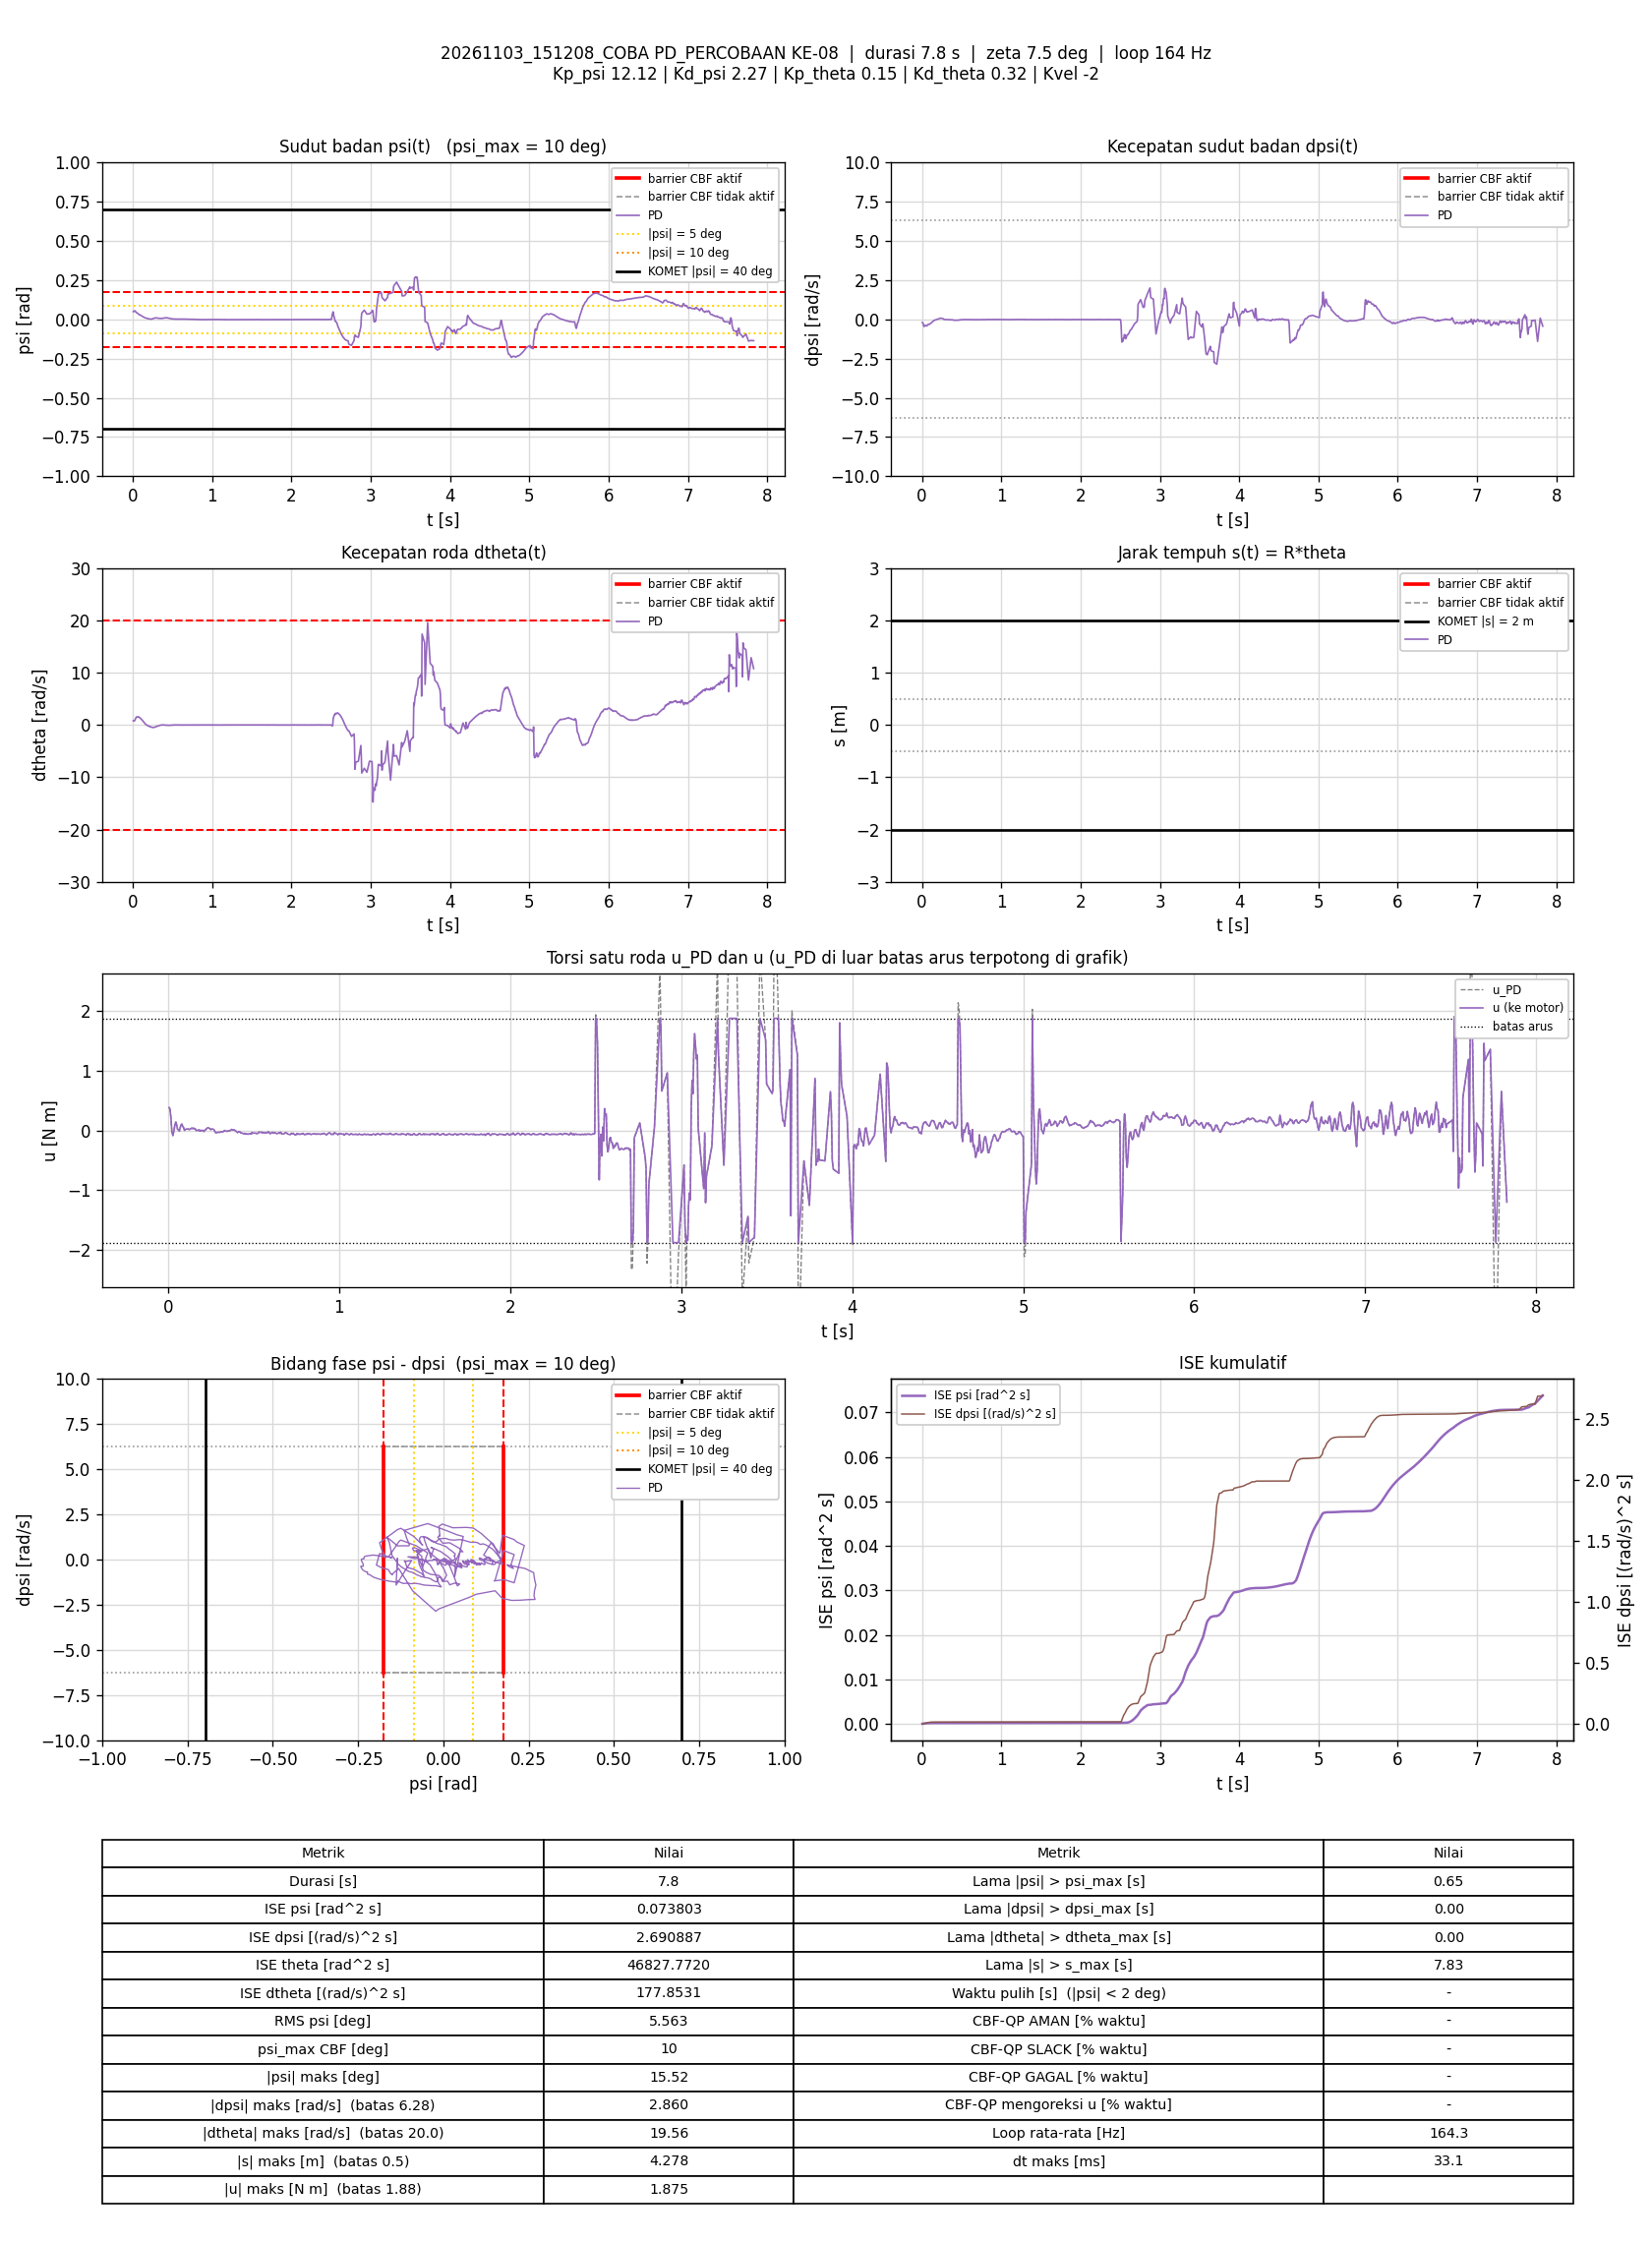

Data behind this chart, as committed beside it:
t_s, theta_rad, dtheta_rad_s, psi_rad, dpsi_rad_s, error_theta, error_dtheta, error_psi, error_dpsi, u_PD_Nm, u_Nm, status_cbf, dorong_N, ISE_theta, ISE_dtheta, ISE_psi, ISE_dpsi, Kp_psi, Kd_psi, Kp_theta, Kd_theta, Kvel, Alpha_1, Alpha_2
0.005804, 77.01, 0.7837, 0.04877, -0.2015, -77.01, -0.7837, -0.04877, 0.2015, 0.3845, 0.3845, -, 0, 34.42, 0.003565, 1.3805998e-05, 0.0002356, 12.12, 2.27, 0.15, 0.32, -2, 7.42, 8.45
0.01078, 77.02, 0.8115, 0.04812, -0.2156, -77.02, -0.8115, -0.04812, 0.2156, 0.3535, 0.3535, -, 0, 63.95, 0.006843, 2.5331683e-05, 0.000467, 12.12, 2.27, 0.15, 0.32, -2, 7.42, 8.45
0.01679, 77.03, 0.7583, 0.05256, -0.3007, -77.03, -0.7583, -0.05256, 0.3007, 0.1971, 0.1971, -, 0, 99.6, 0.0103, 4.1930958e-05, 0.00101, 12.12, 2.27, 0.15, 0.32, -2, 7.42, 8.45
0.02184, 77.04, 0.7779, 0.0538, -0.4089, -77.04, -0.7779, -0.0538, 0.4089, -0.02721, -0.02721, -, 0, 129.6, 0.01335, 5.6551814e-05, 0.001855, 12.12, 2.27, 0.15, 0.32, -2, 7.42, 8.45
0.02767, 77.05, 0.9604, 0.05406, -0.4611, -77.05, -0.9604, -0.05406, 0.4611, -0.08427, -0.08427, -, 0, 164.2, 0.01873, 7.3574379e-05, 0.003093, 12.12, 2.27, 0.15, 0.32, -2, 7.42, 8.45
0.03467, 77.06, 1.181, 0.04891, -0.4252, -77.06, -1.181, -0.04891, 0.4252, 0.005631, 0.005631, -, 0, 205.7, 0.02849, 9.0323742e-05, 0.004359, 12.12, 2.27, 0.15, 0.32, -2, 7.42, 8.45
0.03976, 77.07, 1.383, 0.045, -0.3895, -77.07, -1.383, -0.045, 0.3895, 0.1037, 0.1037, -, 0, 236, 0.03823, 0.0001006, 0.005132, 12.12, 2.27, 0.15, 0.32, -2, 7.42, 8.45
0.04476, 77.08, 1.505, 0.04265, -0.3779, -77.08, -1.505, -0.04265, 0.3779, 0.1407, 0.1407, -, 0, 265.7, 0.04955, 0.0001097, 0.005845, 12.12, 2.27, 0.15, 0.32, -2, 7.42, 8.45
0.04975, 77.09, 1.518, 0.04178, -0.3949, -77.09, -1.518, -0.04178, 0.3949, 0.09556, 0.09556, -, 0, 295.4, 0.06105, 0.0001184, 0.006624, 12.12, 2.27, 0.15, 0.32, -2, 7.42, 8.45
0.05485, 77.1, 1.496, 0.0404, -0.4177, -77.1, -1.496, -0.0404, 0.4177, 0.02025, 0.02025, -, 0, 325.6, 0.07245, 0.0001268, 0.007513, 12.12, 2.27, 0.15, 0.32, -2, 7.42, 8.45
0.06065, 77.11, 1.554, 0.03879, -0.4201, -77.11, -1.554, -0.03879, 0.4201, 0.01365, 0.01365, -, 0, 360.1, 0.08646, 0.0001355, 0.008537, 12.12, 2.27, 0.15, 0.32, -2, 7.42, 8.45
0.06575, 77.11, 1.527, 0.03524, -0.408, -77.11, -1.527, -0.03524, 0.408, -0.01037, -0.01037, -, 0, 390.4, 0.09835, 0.0001418, 0.009386, 12.12, 2.27, 0.15, 0.32, -2, 7.42, 8.45
0.07075, 77.12, 1.554, 0.03286, -0.372, -77.12, -1.554, -0.03286, 0.372, 0.05094, 0.05094, -, 0, 420.2, 0.1104, 0.0001472, 0.01008, 12.12, 2.27, 0.15, 0.32, -2, 7.42, 8.45
0.07575, 77.13, 1.515, 0.03056, -0.3358, -77.13, -1.515, -0.03056, 0.3358, 0.09303, 0.09303, -, 0, 449.9, 0.1219, 0.0001519, 0.01064, 12.12, 2.27, 0.15, 0.32, -2, 7.42, 8.45
0.08075, 77.13, 1.454, 0.02932, -0.3144, -77.13, -1.454, -0.02932, 0.3144, 0.1069, 0.1069, -, 0, 479.7, 0.1325, 0.0001562, 0.01114, 12.12, 2.27, 0.15, 0.32, -2, 7.42, 8.45
0.08576, 77.14, 1.384, 0.02869, -0.3179, -77.14, -1.384, -0.02869, 0.3179, 0.06904, 0.06904, -, 0, 509.5, 0.1421, 0.0001603, 0.01164, 12.12, 2.27, 0.15, 0.32, -2, 7.42, 8.45
0.09076, 77.15, 1.359, 0.02806, -0.3208, -77.15, -1.359, -0.02806, 0.3208, 0.04671, 0.04671, -, 0, 539.2, 0.1513, 0.0001642, 0.01216, 12.12, 2.27, 0.15, 0.32, -2, 7.42, 8.45
0.09575, 77.15, 1.239, 0.02663, -0.3159, -77.15, -1.239, -0.02663, 0.3159, 0.002089, 0.002089, -, 0, 568.9, 0.159, 0.0001678, 0.01265, 12.12, 2.27, 0.15, 0.32, -2, 7.42, 8.45
0.1007, 77.15, 1.188, 0.0249, -0.2938, -77.15, -1.188, -0.0249, 0.2938, 0.01508, 0.01508, -, 0, 598.7, 0.166, 0.0001709, 0.01309, 12.12, 2.27, 0.15, 0.32, -2, 7.42, 8.45
0.1057, 77.16, 1.122, 0.02313, -0.2707, -77.16, -1.122, -0.02313, 0.2707, 0.02473, 0.02473, -, 0, 628.4, 0.1723, 0.0001736, 0.01345, 12.12, 2.27, 0.15, 0.32, -2, 7.42, 8.45
0.1117, 77.16, 1.022, 0.02158, -0.2493, -77.16, -1.022, -0.02158, 0.2493, 0.02274, 0.02274, -, 0, 664.1, 0.1786, 0.0001764, 0.01383, 12.12, 2.27, 0.15, 0.32, -2, 7.42, 8.45
0.1169, 77.16, 0.9422, 0.01989, -0.2278, -77.16, -0.9422, -0.01989, 0.2278, 0.02539, 0.02539, -, 0, 694.6, 0.1831, 0.0001784, 0.01409, 12.12, 2.27, 0.15, 0.32, -2, 7.42, 8.45
0.1217, 77.16, 0.8452, 0.0183, -0.2087, -77.16, -0.8452, -0.0183, 0.2087, 0.01857, 0.01857, -, 0, 723.7, 0.1866, 0.00018, 0.0143, 12.12, 2.27, 0.15, 0.32, -2, 7.42, 8.45
0.1276, 77.16, 0.7524, 0.01665, -0.1869, -77.16, -0.7524, -0.01665, 0.1869, 0.0182, 0.0182, -, 0, 758.8, 0.19, 0.0001816, 0.01451, 12.12, 2.27, 0.15, 0.32, -2, 7.42, 8.45
0.1329, 77.16, 0.6421, 0.01501, -0.1562, -77.16, -0.6421, -0.01501, 0.1562, 0.03291, 0.03291, -, 0, 789.9, 0.1921, 0.0001828, 0.01464, 12.12, 2.27, 0.15, 0.32, -2, 7.42, 8.45
0.1388, 77.16, 0.5484, 0.0134, -0.1302, -77.16, -0.5484, -0.0134, 0.1302, 0.04233, 0.04233, -, 0, 825, 0.1939, 0.0001839, 0.01474, 12.12, 2.27, 0.15, 0.32, -2, 7.42, 8.45
0.1437, 77.16, 0.4208, 0.01197, -0.1101, -77.16, -0.4208, -0.01197, 0.1101, 0.02985, 0.02985, -, 0, 854.7, 0.1948, 0.0001846, 0.0148, 12.12, 2.27, 0.15, 0.32, -2, 7.42, 8.45
0.1486, 77.16, 0.3439, 0.0108, -0.08875, -77.16, -0.3439, -0.0108, 0.08875, 0.03945, 0.03945, -, 0, 883.9, 0.1953, 0.0001852, 0.01484, 12.12, 2.27, 0.15, 0.32, -2, 7.42, 8.45
0.1537, 77.16, 0.2621, 0.009617, -0.07516, -77.16, -0.2621, -0.009617, 0.07516, 0.02981, 0.02981, -, 0, 914.2, 0.1957, 0.0001856, 0.01486, 12.12, 2.27, 0.15, 0.32, -2, 7.42, 8.45
0.1587, 77.16, 0.1708, 0.008839, -0.05931, -77.16, -0.1708, -0.008839, 0.05931, 0.02714, 0.02714, -, 0, 944, 0.1958, 0.000186, 0.01488, 12.12, 2.27, 0.15, 0.32, -2, 7.42, 8.45
0.1637, 77.16, 0.09094, 0.007948, -0.05478, -77.16, -0.09094, -0.007948, 0.05478, 0.001082, 0.001082, -, 0, 973.8, 0.1959, 0.0001863, 0.0149, 12.12, 2.27, 0.15, 0.32, -2, 7.42, 8.45
0.1687, 77.16, 0.02669, 0.007344, -0.04385, -77.16, -0.02669, -0.007344, 0.04385, -0.002003, -0.002003, -, 0, 1004, 0.1959, 0.0001866, 0.01491, 12.12, 2.27, 0.15, 0.32, -2, 7.42, 8.45
0.1737, 77.15, -0.003737, 0.006558, -0.03333, -77.15, 0.003737, -0.006558, 0.03333, 0.002629, 0.002629, -, 0, 1033, 0.1959, 0.0001868, 0.01491, 12.12, 2.27, 0.15, 0.32, -2, 7.42, 8.45
0.1788, 77.15, -0.05596, 0.00586, -0.01827, -77.15, 0.05596, -0.00586, 0.01827, 0.01164, 0.01164, -, 0, 1063, 0.1959, 0.000187, 0.01491, 12.12, 2.27, 0.15, 0.32, -2, 7.42, 8.45
0.1838, 77.15, -0.1135, 0.005043, -0.01454, -77.15, 0.1135, -0.005043, 0.01454, -0.008203, -0.008203, -, 0, 1093, 0.196, 0.0001871, 0.01492, 12.12, 2.27, 0.15, 0.32, -2, 7.42, 8.45
0.1887, 77.15, -0.1357, 0.004468, -0.002685, -77.15, 0.1357, -0.004468, 0.002685, 0.004629, 0.004629, -, 0, 1123, 0.1961, 0.0001872, 0.01492, 12.12, 2.27, 0.15, 0.32, -2, 7.42, 8.45
0.1937, 77.14, -0.1943, 0.003844, 0.004376, -77.14, 0.1943, -0.003844, -0.004376, -0.005652, -0.005652, -, 0, 1152, 0.1962, 0.0001873, 0.01492, 12.12, 2.27, 0.15, 0.32, -2, 7.42, 8.45
0.1987, 77.14, -0.2224, 0.003637, 0.0133, -77.14, 0.2224, -0.003637, -0.0133, 0.003124, 0.003124, -, 0, 1182, 0.1965, 0.0001874, 0.01492, 12.12, 2.27, 0.15, 0.32, -2, 7.42, 8.45
0.2038, 77.14, -0.2369, 0.003136, 0.01677, -77.14, 0.2369, -0.003136, -0.01677, 0.0002534, 0.0002534, -, 0, 1212, 0.1968, 0.0001874, 0.01492, 12.12, 2.27, 0.15, 0.32, -2, 7.42, 8.45
0.2086, 77.14, -0.3117, 0.00279, 0.02143, -77.14, 0.3117, -0.00279, -0.02143, -0.01727, -0.01727, -, 0, 1241, 0.1972, 0.0001875, 0.01492, 12.12, 2.27, 0.15, 0.32, -2, 7.42, 8.45
0.2137, 77.13, -0.2954, 0.002293, 0.03102, -77.13, 0.2954, -0.002293, -0.03102, 0.003684, 0.003684, -, 0, 1271, 0.1977, 0.0001875, 0.01492, 12.12, 2.27, 0.15, 0.32, -2, 7.42, 8.45
0.2187, 77.13, -0.3401, 0.001422, 0.04514, -77.13, 0.3401, -0.001422, -0.04514, 0.01088, 0.01088, -, 0, 1301, 0.1983, 0.0001875, 0.01494, 12.12, 2.27, 0.15, 0.32, -2, 7.42, 8.45
0.2237, 77.13, -0.3854, 0.0009553, 0.06087, -77.13, 0.3854, -0.0009553, -0.06087, 0.02643, 0.02643, -, 0, 1331, 0.199, 0.0001875, 0.01495, 12.12, 2.27, 0.15, 0.32, -2, 7.42, 8.45
0.2288, 77.12, -0.3939, 0.000791, 0.07046, -77.12, 0.3939, -0.000791, -0.07046, 0.04348, 0.04348, -, 0, 1361, 0.1998, 0.0001875, 0.01498, 12.12, 2.27, 0.15, 0.32, -2, 7.42, 8.45
0.2337, 77.12, -0.4336, 0.001104, 0.07552, -77.12, 0.4336, -0.001104, -0.07552, 0.04605, 0.04605, -, 0, 1390, 0.2007, 0.0001875, 0.01501, 12.12, 2.27, 0.15, 0.32, -2, 7.42, 8.45
0.2397, 77.12, -0.4549, 0.001772, 0.07179, -77.12, 0.4549, -0.001772, -0.07179, 0.03888, 0.03888, -, 0, 1426, 0.202, 0.0001875, 0.01504, 12.12, 2.27, 0.15, 0.32, -2, 7.42, 8.45
0.2447, 77.12, -0.4729, 0.002643, 0.06486, -77.12, 0.4729, -0.002643, -0.06486, 0.02795, 0.02795, -, 0, 1456, 0.2031, 0.0001876, 0.01506, 12.12, 2.27, 0.15, 0.32, -2, 7.42, 8.45
0.2497, 77.11, -0.4952, 0.003455, 0.0578, -77.11, 0.4952, -0.003455, -0.0578, 0.01463, 0.01463, -, 0, 1485, 0.2043, 0.0001876, 0.01508, 12.12, 2.27, 0.15, 0.32, -2, 7.42, 8.45
0.2548, 77.11, -0.4955, 0.00424, 0.05807, -77.11, 0.4955, -0.00424, -0.05807, 0.02463, 0.02463, -, 0, 1516, 0.2056, 0.0001877, 0.01509, 12.12, 2.27, 0.15, 0.32, -2, 7.42, 8.45
0.2597, 77.11, -0.4958, 0.005144, 0.05287, -77.11, 0.4958, -0.005144, -0.05287, 0.02369, 0.02369, -, 0, 1545, 0.2068, 0.0001878, 0.01511, 12.12, 2.27, 0.15, 0.32, -2, 7.42, 8.45
0.2647, 77.11, -0.4879, 0.006202, 0.04475, -77.11, 0.4879, -0.006202, -0.04475, 0.02062, 0.02062, -, 0, 1575, 0.208, 0.000188, 0.01512, 12.12, 2.27, 0.15, 0.32, -2, 7.42, 8.45
0.2697, 77.11, -0.4691, 0.007469, 0.02982, -77.11, 0.4691, -0.007469, -0.02982, 0.008108, 0.008108, -, 0, 1604, 0.209, 0.0001883, 0.01512, 12.12, 2.27, 0.15, 0.32, -2, 7.42, 8.45
0.2756, 77.11, -0.4539, 0.008569, 0.004509, -77.11, 0.4539, -0.008569, -0.004509, -0.03115, -0.03115, -, 0, 1639, 0.2103, 0.0001887, 0.01512, 12.12, 2.27, 0.15, 0.32, -2, 7.42, 8.45
0.2816, 77.11, -0.4068, 0.009408, -0.009747, -77.11, 0.4068, -0.009408, 0.009747, -0.03828, -0.03828, -, 0, 1675, 0.2113, 0.0001893, 0.01512, 12.12, 2.27, 0.15, 0.32, -2, 7.42, 8.45
0.2867, 77.11, -0.3689, 0.009514, -0.01188, -77.11, 0.3689, -0.009514, 0.01188, -0.02972, -0.02972, -, 0, 1705, 0.212, 0.0001897, 0.01512, 12.12, 2.27, 0.15, 0.32, -2, 7.42, 8.45
0.2917, 77.1, -0.3489, 0.009233, -0.01548, -77.1, 0.3489, -0.009233, 0.01548, -0.03489, -0.03489, -, 0, 1735, 0.2126, 0.0001902, 0.01512, 12.12, 2.27, 0.15, 0.32, -2, 7.42, 8.45
0.2967, 77.1, -0.3162, 0.008978, -0.01494, -77.1, 0.3162, -0.008978, 0.01494, -0.0263, -0.0263, -, 0, 1765, 0.2131, 0.0001906, 0.01512, 12.12, 2.27, 0.15, 0.32, -2, 7.42, 8.45
0.3019, 77.1, -0.2802, 0.008517, -0.02001, -77.1, 0.2802, -0.008517, 0.02001, -0.03186, -0.03186, -, 0, 1796, 0.2135, 0.0001909, 0.01513, 12.12, 2.27, 0.15, 0.32, -2, 7.42, 8.45
0.3076, 77.1, -0.249, 0.008257, -0.01934, -77.1, 0.249, -0.008257, 0.01934, -0.0235, -0.0235, -, 0, 1830, 0.2138, 0.0001913, 0.01513, 12.12, 2.27, 0.15, 0.32, -2, 7.42, 8.45
0.3127, 77.1, -0.2272, 0.007814, -0.02014, -77.1, 0.2272, -0.007814, 0.02014, -0.02372, -0.02372, -, 0, 1860, 0.2141, 0.0001916, 0.01513, 12.12, 2.27, 0.15, 0.32, -2, 7.42, 8.45
... 1,226 more rows
